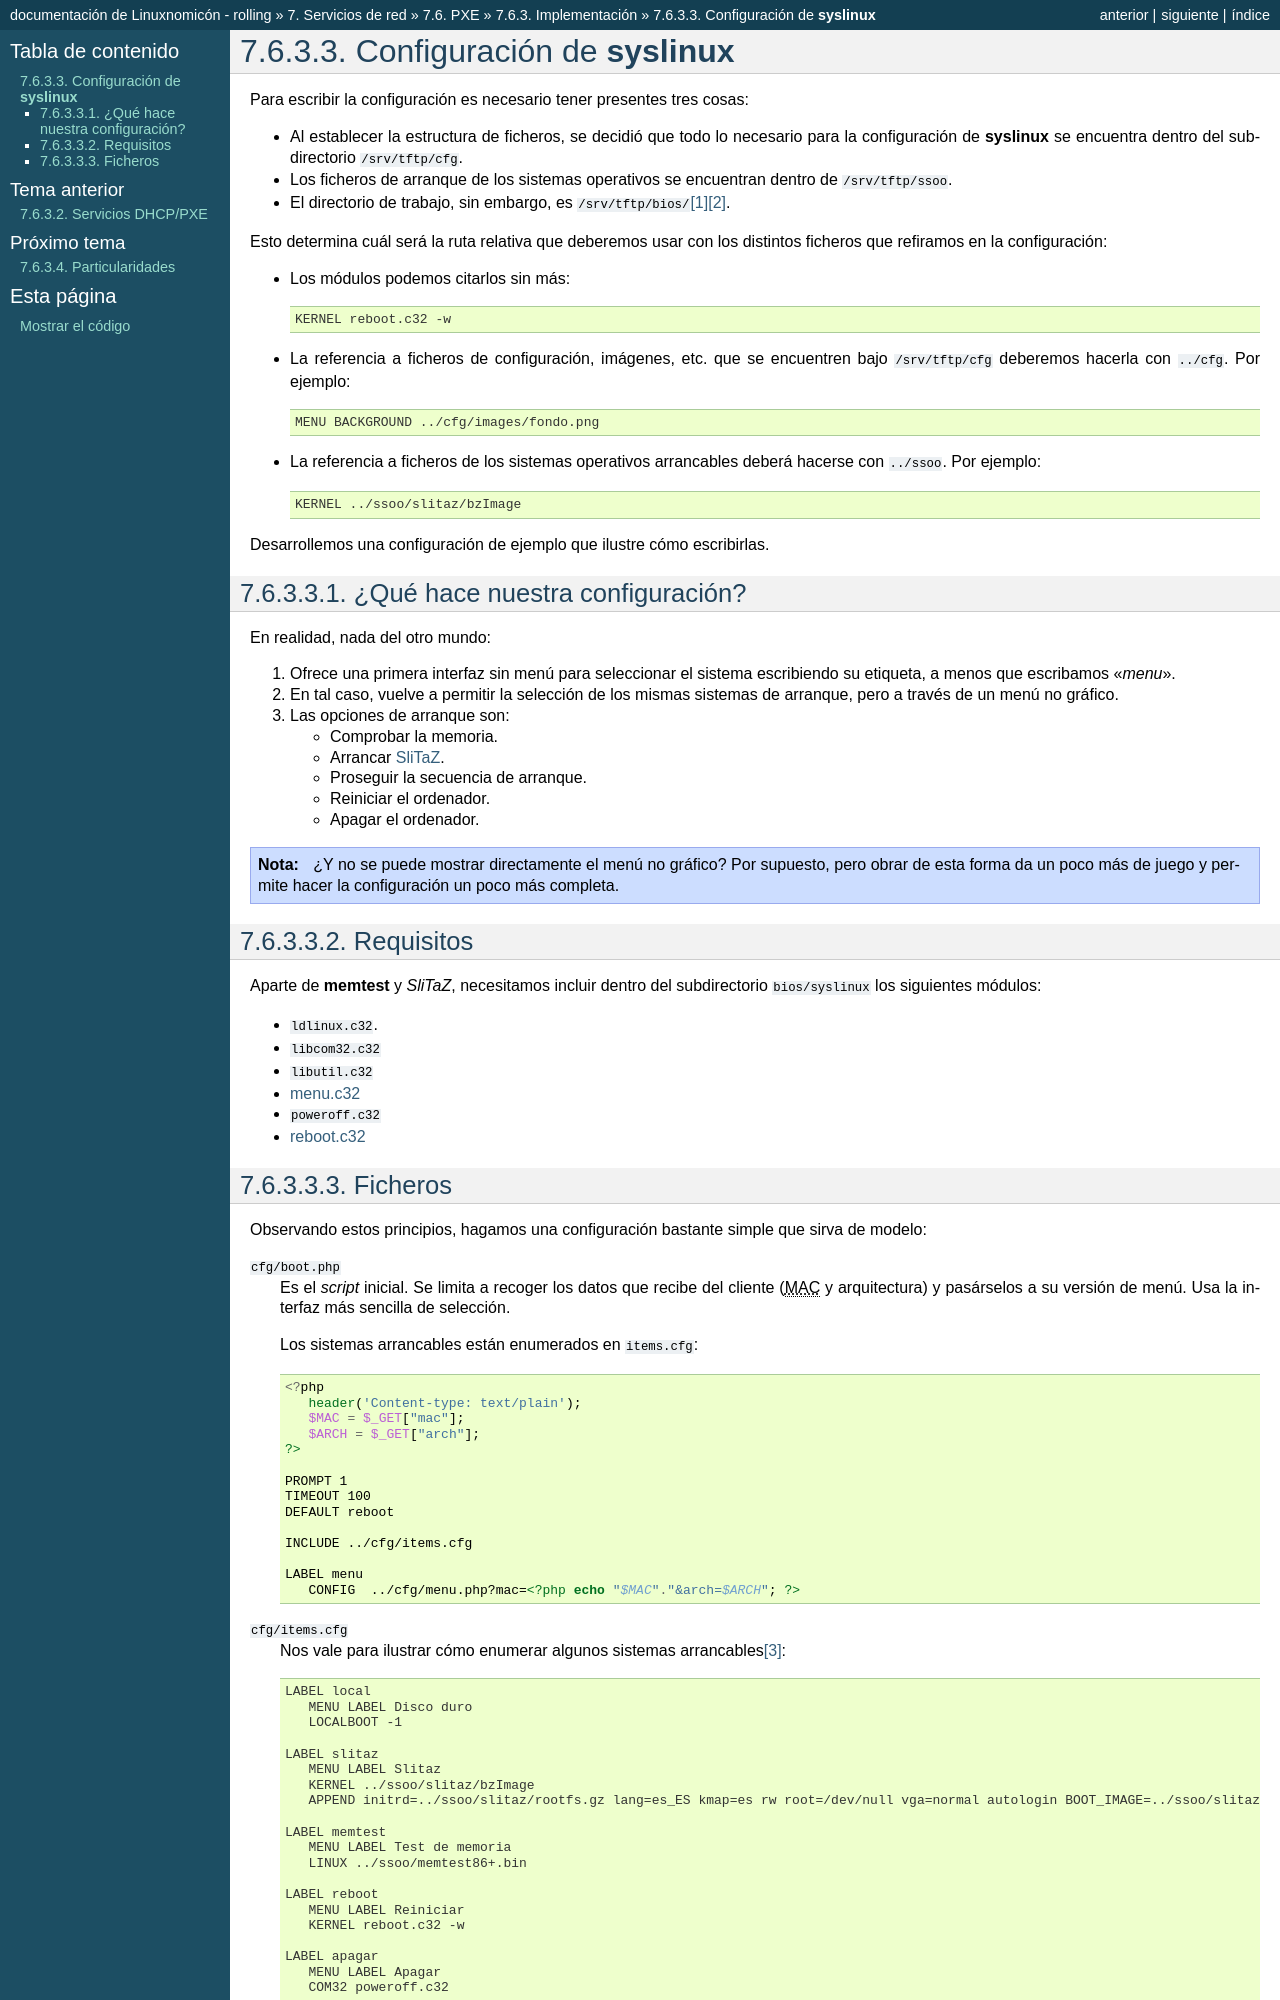

repository: sio2sio2/doc-linux · page: 07.serre/06.pxe/03.implementacion/03.conf.html · generator: sphinx

.. _pxe-sys-conf:

Configuración de :program:`syslinux`
====================================
Para escribir la configuración es necesario tener presentes tres cosas:

* Al establecer la estructura de ficheros, se decidió que todo lo necesario
  para la configuración de :program:`syslinux` se encuentra dentro del
  subdirectorio :file:`/srv/tftp/cfg`.

* Los ficheros de arranque de los sistemas operativos se encuentran dentro de
  :file:`/srv/tftp/ssoo`.

* El directorio de trabajo, sin embargo, es :file:`/srv/tftp/bios/`\ [#]_\ [#]_.

Esto determina cuál será la ruta relativa que deberemos usar con los distintos
ficheros que refiramos en la configuración:

* Los módulos podemos citarlos sin más::

   KERNEL reboot.c32 -w

* La referencia a ficheros de configuración, imágenes, etc. que se encuentren
  bajo :file:`/srv/tftp/cfg` deberemos hacerla con :file:`../cfg`. Por ejemplo::

   MENU BACKGROUND ../cfg/images/fondo.png

* La referencia a ficheros de los sistemas operativos arrancables deberá hacerse
  con :file:`../ssoo`. Por ejemplo::

   KERNEL ../ssoo/slitaz/bzImage

Desarrollemos una configuración de ejemplo que ilustre cómo escribirlas.

¿Qué hace nuestra configuración?
--------------------------------
En realidad, nada del otro mundo:

#. Ofrece una primera interfaz sin menú para seleccionar el sistema escribiendo
   su etiqueta, a menos que escribamos "*menu*".

#. En tal caso, vuelve a permitir la selección de los mismas sistemas de
   arranque, pero a través de un menú no gráfico.

#. Las opciones de arranque son:

   - Comprobar la memoria.
   - Arrancar `SliTaZ <http://www.slitaz.org/es/>`_.
   - Proseguir la secuencia de arranque.
   - Reiniciar el ordenador.
   - Apagar el ordenador.

.. note:: ¿Y no se puede mostrar directamente el menú no gráfico? Por supuesto,
   pero obrar de esta forma da un poco más de juego y permite hacer la
   configuración un poco más completa.

Requisitos
----------
Aparte de :program:`memtest` y *SliTaZ*, necesitamos incluir dentro del
subdirectorio :file:`bios/syslinux` los siguientes módulos:

* :file:`ldlinux.c32`.
* :file:`libcom32.c32`
* :file:`libutil.c32`
* `menu.c32 <https://www.syslinux.org/wiki/index.php?title=Comboot/menu.c32>`_
* :file:`poweroff.c32`
* `reboot.c32 <https://www.syslinux.org/wiki/index.php?title=Reboot.c32>`_
